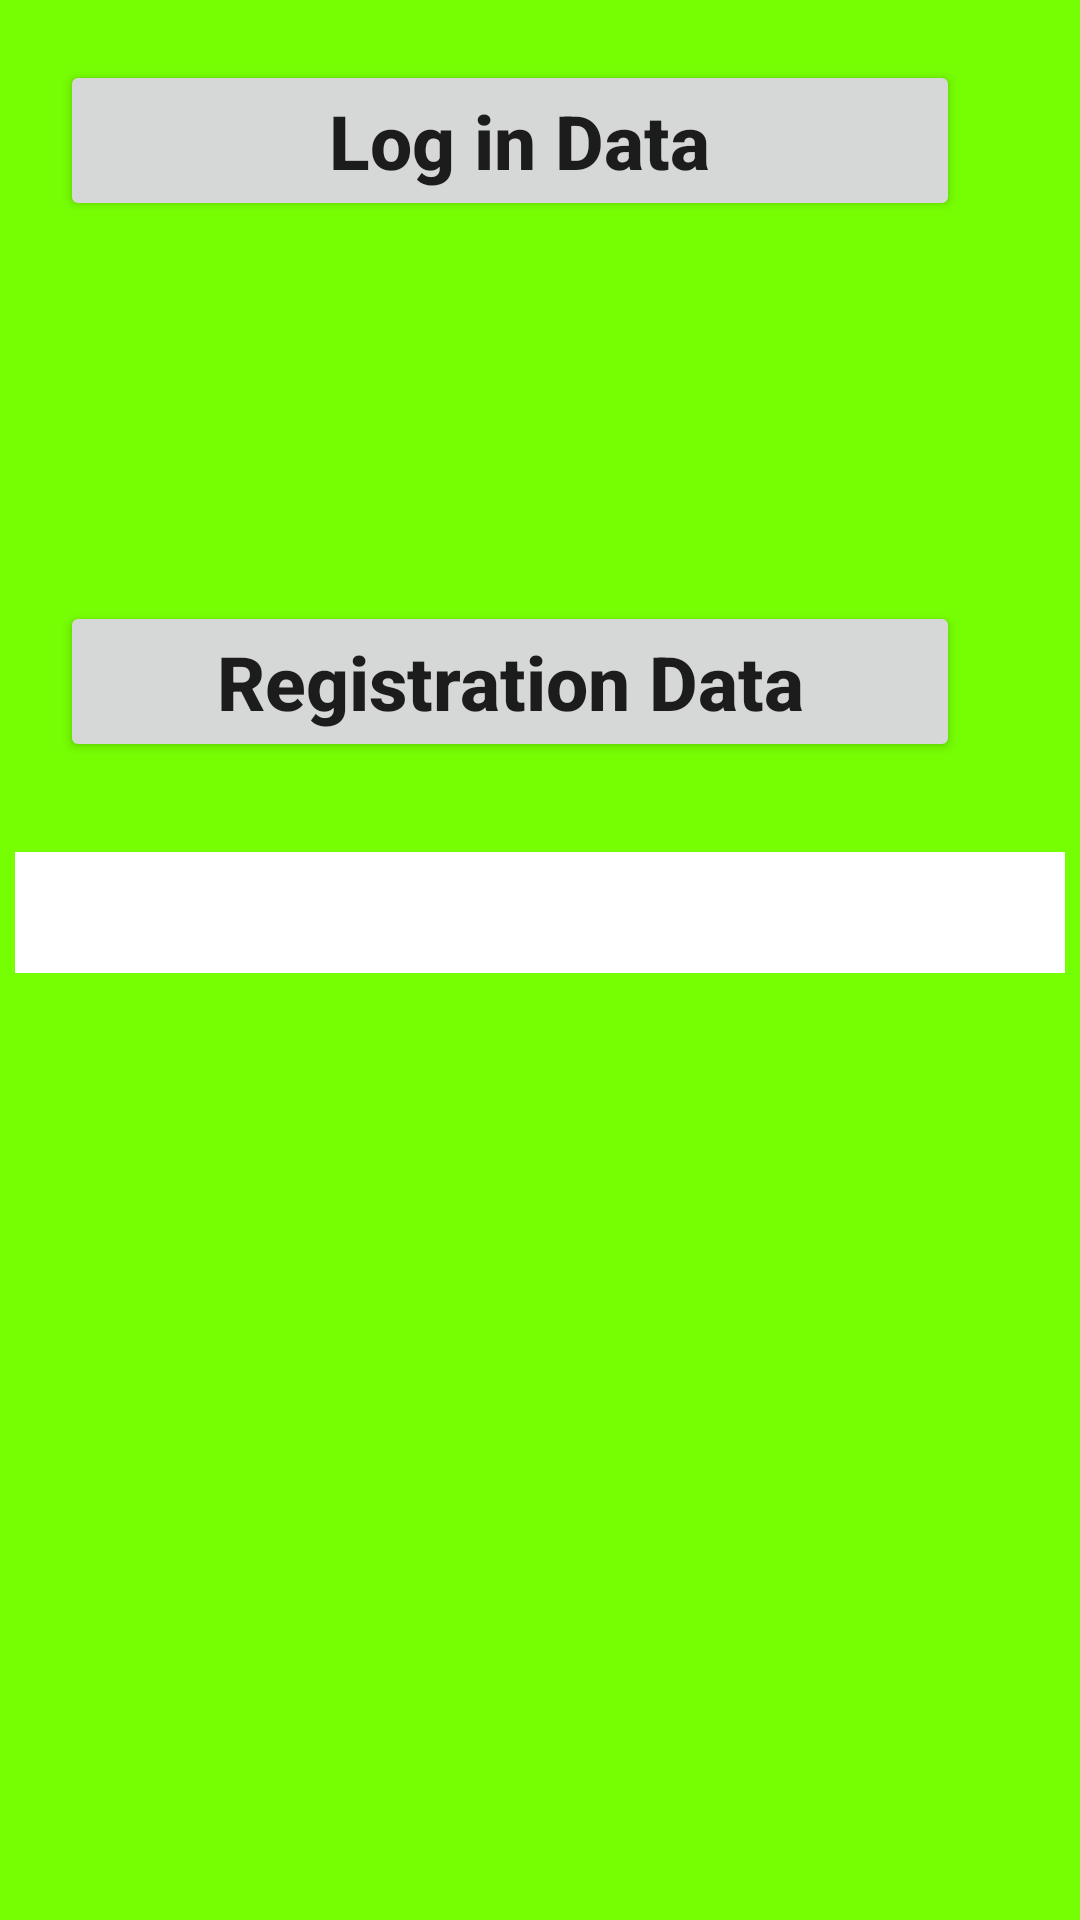

Write the Android layout XML for this screen, with the resource values it uses.
<!-- AndroidManifest.xml: application theme Theme.Exam -->
<!-- res/layout/fragment_profile.xml -->
<?xml version="1.0" encoding="utf-8"?>
<FrameLayout xmlns:android="http://schemas.android.com/apk/res/android"
    xmlns:tools="http://schemas.android.com/tools"
    android:layout_width="match_parent"
    android:layout_height="match_parent"
    android:background="#76FF03"
    android:orientation="vertical"
    tools:context=".fragment.ProfileFragment">



    <ScrollView
        android:layout_width="match_parent"
        android:layout_height="match_parent">
        <LinearLayout
            android:layout_width="match_parent"
            android:layout_height="match_parent"
            android:orientation="vertical">

            <Button
                android:layout_width="300dp"
                android:layout_height="wrap_content"
                android:text=" Log in Data"
                android:textStyle="bold"
                android:textSize="25sp"
                android:textAllCaps="false"
                android:layout_marginTop="20dp"
                android:layout_marginLeft="20dp"
                android:id="@+id/data"/>


            <TextView
                android:layout_width="wrap_content"
                android:layout_height="wrap_content"
                android:text=" "
                android:textSize="35sp"
                android:textStyle="bold"
                android:layout_marginLeft="15dp"
                android:layout_marginTop="20dp"
                android:id="@+id/tvdata"/>



            <Button
                android:layout_width="300dp"
                android:layout_height="wrap_content"
                android:text="Registration Data"
                android:textStyle="bold"
                android:textSize="25sp"
                android:textAllCaps="false"
                android:layout_marginTop="60dp"
                android:layout_marginLeft="20dp"
                android:id="@+id/datareg"/>

            <TextView
                android:layout_width="350dp"
                android:layout_height="wrap_content"
                android:text=""
                android:textColor="@color/lavender"
                android:background="@color/white"
                android:textSize="30sp"
                android:layout_gravity="center"
                android:gravity="center"
                android:layout_marginTop="30dp"
                android:textStyle="bold"
                android:id="@+id/tvtex"
                />



        </LinearLayout>


    </ScrollView>

</FrameLayout>
<!-- resources referenced by this layout -->
<resources>
  <color name="lavender">#8692f7</color>
  <color name="white">#FFFFFFFF</color>
  <style name="Theme.Exam" parent="Base.Theme.Exam" />
  <style name="Base.Theme.Exam" parent="Theme.AppCompat.DayNight.NoActionBar">
          
          
      </style>
</resources>
